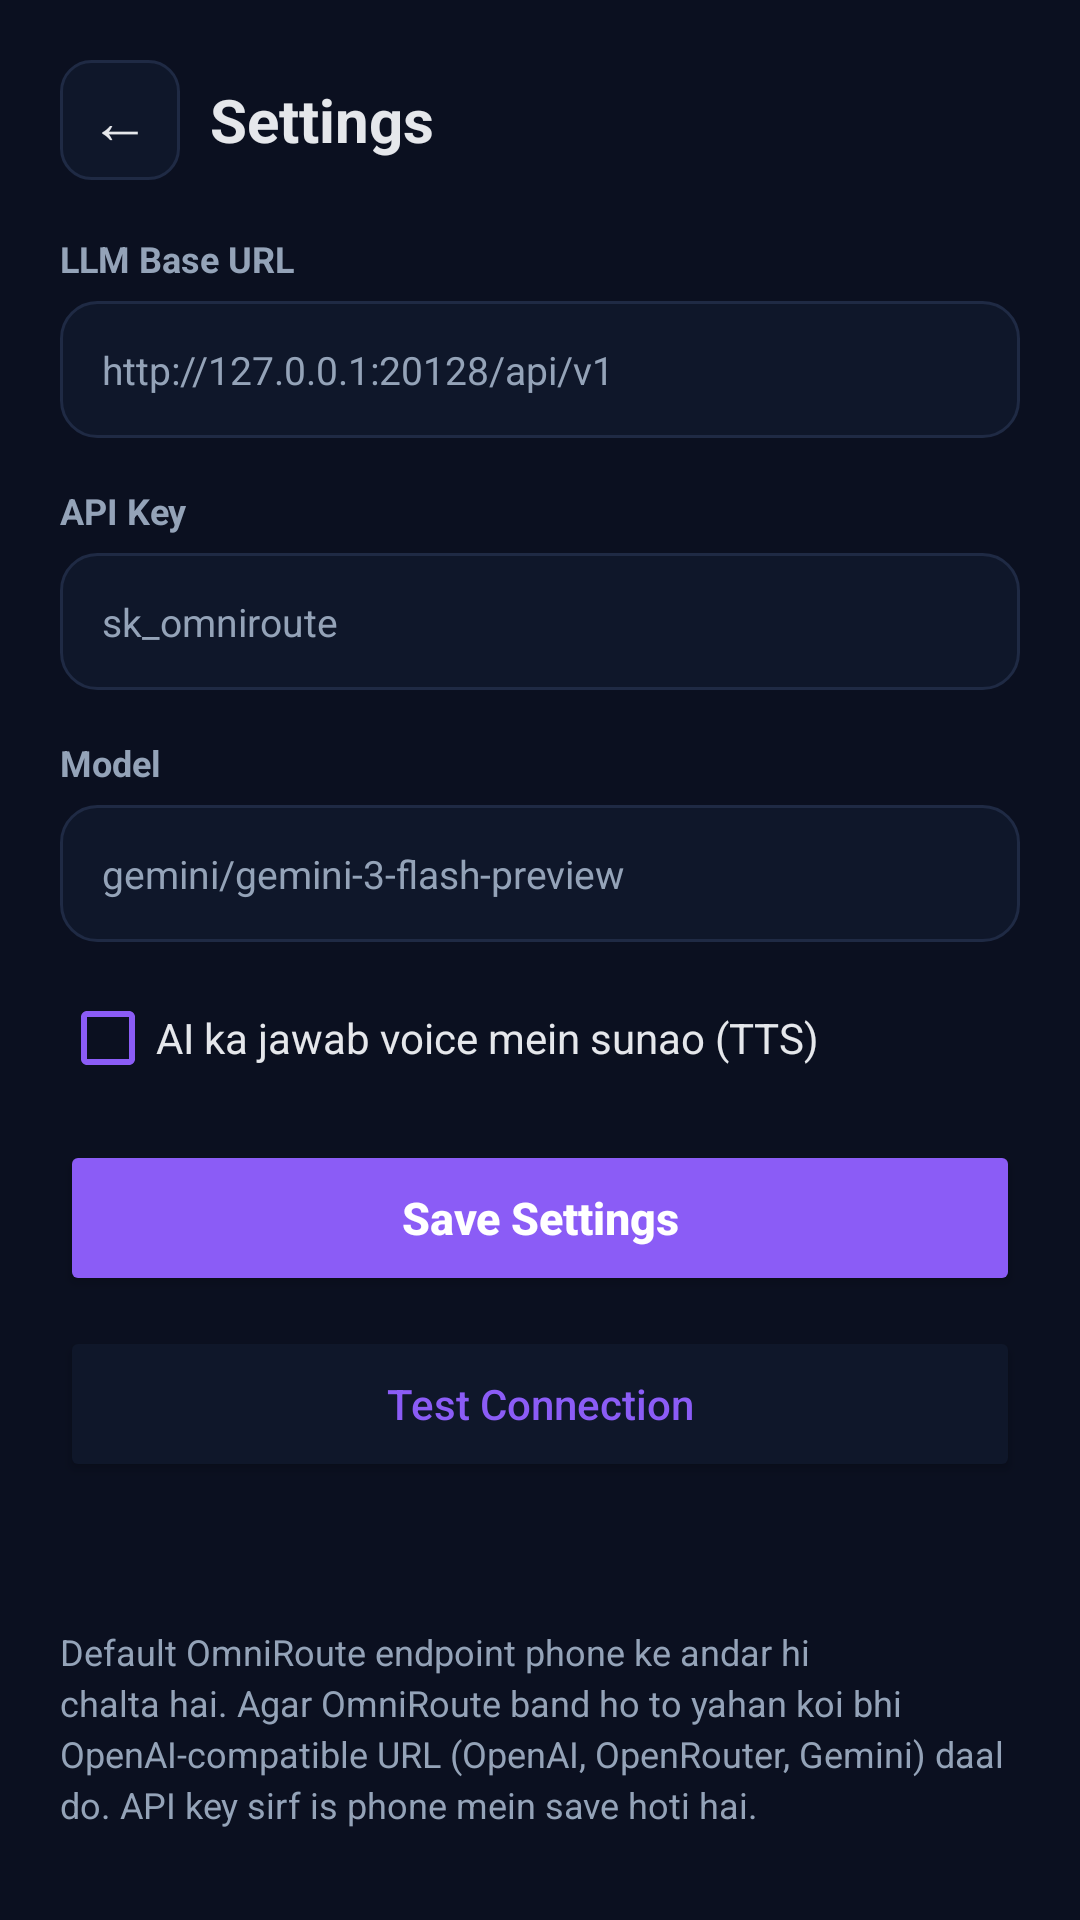

Layout XML and referenced resources for this Android screen:
<!-- AndroidManifest.xml: application theme Theme.Saathi -->
<!-- res/layout/activity_settings.xml -->
<?xml version="1.0" encoding="utf-8"?>
<ScrollView xmlns:android="http://schemas.android.com/apk/res/android"
    android:layout_width="match_parent"
    android:layout_height="match_parent"
    android:background="@color/bg"
    android:fillViewport="true">

    <LinearLayout
        android:layout_width="match_parent"
        android:layout_height="wrap_content"
        android:orientation="vertical"
        android:padding="20dp">

        <LinearLayout
            android:layout_width="match_parent"
            android:layout_height="wrap_content"
            android:gravity="center_vertical"
            android:orientation="horizontal"
            android:paddingBottom="18dp">

            <TextView
                android:id="@+id/btnBack"
                android:layout_width="40dp"
                android:layout_height="40dp"
                android:layout_marginEnd="10dp"
                android:background="@drawable/bg_header_button"
                android:contentDescription="Back"
                android:gravity="center"
                android:text="←"
                android:textColor="@color/text"
                android:textSize="20sp" />

            <TextView
                android:layout_width="wrap_content"
                android:layout_height="wrap_content"
                android:text="Settings"
                android:textColor="@color/text"
                android:textSize="20sp"
                android:textStyle="bold" />
        </LinearLayout>

        <TextView
            android:layout_width="match_parent"
            android:layout_height="wrap_content"
            android:paddingBottom="6dp"
            android:text="LLM Base URL"
            android:textColor="@color/muted"
            android:textSize="12sp"
            android:textStyle="bold" />

        <EditText
            android:id="@+id/setBase"
            android:layout_width="match_parent"
            android:layout_height="wrap_content"
            android:background="@drawable/bg_input"
            android:hint="@string/hint_base_url"
            android:inputType="textUri"
            android:padding="14dp"
            android:singleLine="true"
            android:textColor="@color/text"
            android:textColorHint="@color/muted"
            android:textSize="13sp" />

        <TextView
            android:layout_width="match_parent"
            android:layout_height="wrap_content"
            android:paddingTop="16dp"
            android:paddingBottom="6dp"
            android:text="API Key"
            android:textColor="@color/muted"
            android:textSize="12sp"
            android:textStyle="bold" />

        <EditText
            android:id="@+id/setKey"
            android:layout_width="match_parent"
            android:layout_height="wrap_content"
            android:background="@drawable/bg_input"
            android:hint="@string/hint_api_key"
            android:inputType="textPassword"
            android:padding="14dp"
            android:singleLine="true"
            android:textColor="@color/text"
            android:textColorHint="@color/muted"
            android:textSize="13sp" />

        <TextView
            android:layout_width="match_parent"
            android:layout_height="wrap_content"
            android:paddingTop="16dp"
            android:paddingBottom="6dp"
            android:text="Model"
            android:textColor="@color/muted"
            android:textSize="12sp"
            android:textStyle="bold" />

        <EditText
            android:id="@+id/setModel"
            android:layout_width="match_parent"
            android:layout_height="wrap_content"
            android:background="@drawable/bg_input"
            android:hint="@string/hint_model"
            android:inputType="text"
            android:padding="14dp"
            android:singleLine="true"
            android:textColor="@color/text"
            android:textColorHint="@color/muted"
            android:textSize="13sp" />

        <CheckBox
            android:id="@+id/setTts"
            android:layout_width="match_parent"
            android:layout_height="wrap_content"
            android:layout_marginTop="16dp"
            android:buttonTint="@color/accent"
            android:text="AI ka jawab voice mein sunao (TTS)"
            android:textColor="@color/text"
            android:textSize="14sp" />

        <Button
            android:id="@+id/btnSave"
            android:layout_width="match_parent"
            android:layout_height="52dp"
            android:layout_marginTop="18dp"
            android:backgroundTint="@color/accent"
            android:text="Save Settings"
            android:textAllCaps="false"
            android:textColor="@color/white"
            android:textSize="15sp"
            android:textStyle="bold" />

        <Button
            android:id="@+id/btnTest"
            android:layout_width="match_parent"
            android:layout_height="52dp"
            android:layout_marginTop="10dp"
            android:backgroundTint="@color/surface2"
            android:text="Test Connection"
            android:textAllCaps="false"
            android:textColor="@color/accent"
            android:textSize="14sp" />

        <TextView
            android:id="@+id/testResult"
            android:layout_width="match_parent"
            android:layout_height="wrap_content"
            android:paddingTop="10dp"
            android:textColor="@color/muted"
            android:textSize="12sp" />

        <TextView
            android:layout_width="match_parent"
            android:layout_height="wrap_content"
            android:paddingTop="22dp"
            android:lineSpacingExtra="3dp"
            android:text="Default OmniRoute endpoint phone ke andar hi chalta hai. Agar OmniRoute band ho to yahan koi bhi OpenAI-compatible URL (OpenAI, OpenRouter, Gemini) daal do. API key sirf is phone mein save hoti hai."
            android:textColor="@color/muted"
            android:textSize="12sp" />
    </LinearLayout>
</ScrollView>
<!-- resources referenced by this layout -->
<resources>
  <color name="accent">#8B5CF6</color>
  <color name="bg">#0B1020</color>
  <color name="muted">#94A3B8</color>
  <color name="surface2">#0F172A</color>
  <color name="text">#E5E7EB</color>
  <color name="white">#FFFFFF</color>
  <!-- drawable bg_header_button (drawable) -->
  <shape xmlns:android="http://schemas.android.com/apk/res/android"
      android:shape="rectangle">
      <solid android:color="@color/surface2" />
      <corners android:radius="10dp" />
      <stroke
          android:width="1dp"
          android:color="@color/border" />
  </shape>
  <!-- drawable bg_input (drawable) -->
  <shape xmlns:android="http://schemas.android.com/apk/res/android"
      android:shape="rectangle">
      <solid android:color="@color/surface2" />
      <corners android:radius="12dp" />
      <stroke
          android:width="1dp"
          android:color="@color/border" />
  </shape>
  <string name="hint_api_key">sk_omniroute</string>
  <string name="hint_base_url">http://127.0.0.1:20128/api/v1</string>
  <string name="hint_model">gemini/gemini-3-flash-preview</string>
  <style name="Theme.Saathi" parent="Theme.AppCompat.NoActionBar">
          <item name="colorPrimary">@color/accent</item>
          <item name="colorPrimaryDark">@color/bg</item>
          <item name="colorAccent">@color/accent</item>
          <item name="android:windowBackground">@color/bg</item>
          <item name="android:statusBarColor">@color/bg</item>
          <item name="android:navigationBarColor">@color/bg</item>
          <item name="android:windowLightStatusBar">false</item>
          <item name="android:textColorPrimary">@color/text</item>
          <item name="android:textColorSecondary">@color/muted</item>
      </style>
  <color name="border">#1F2A44</color>
</resources>
